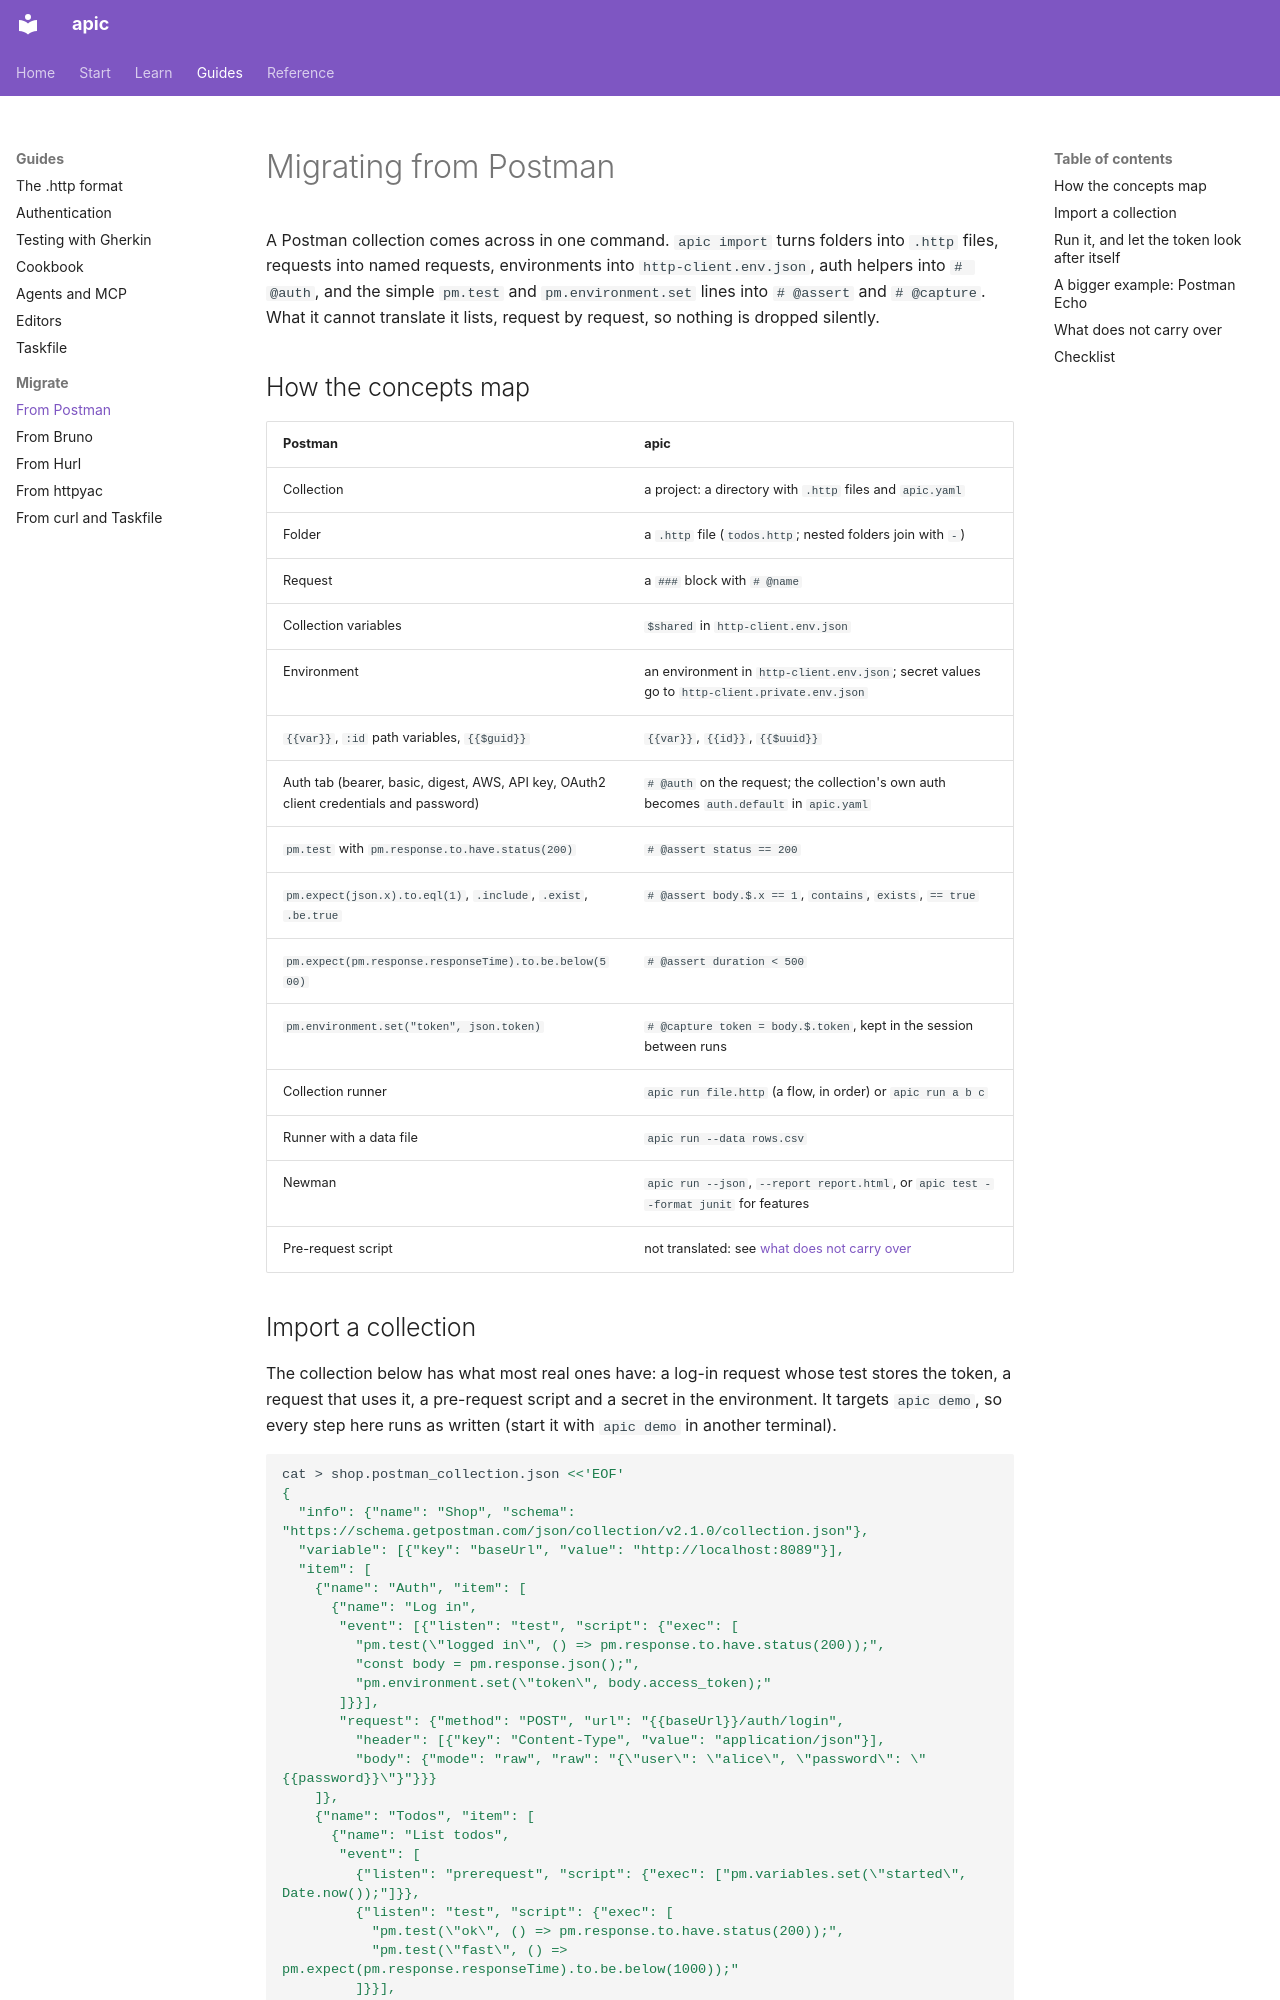

repository: dataGriff/api-caller · page: migrate/postman/index.html · generator: mkdocs

# Migrating from Postman

A Postman collection comes across in one command. `apic import` turns
folders into `.http` files, requests into named requests, environments into
`http-client.env.json`, auth helpers into `# @auth`, and the simple
`pm.test` and `pm.environment.set` lines into `# @assert` and `# @capture`.
What it cannot translate it lists, request by request, so nothing is
dropped silently.

## How the concepts map

| Postman | apic |
|---|---|
| Collection | a project: a directory with `.http` files and `apic.yaml` |
| Folder | a `.http` file (`todos.http`; nested folders join with `-`) |
| Request | a `### ` block with `# @name` |
| Collection variables | `$shared` in `http-client.env.json` |
| Environment | an environment in `http-client.env.json`; secret values go to `http-client.private.env.json` |
| `{{var}}`, `:id` path variables, `{{$guid}}` | `{{var}}`, `{{id}}`, `{{$uuid}}` |
| Auth tab (bearer, basic, digest, AWS, API key, OAuth2 client credentials and password) | `# @auth` on the request; the collection's own auth becomes `auth.default` in `apic.yaml` |
| `pm.test` with `pm.response.to.have.status(200)` | `# @assert status == 200` |
| `pm.expect(json.x).to.eql(1)`, `.include`, `.exist`, `.be.true` | `# @assert body.$.x == 1`, `contains`, `exists`, `== true` |
| `pm.expect(pm.response.responseTime).to.be.below(500)` | `# @assert duration < 500` |
| `pm.environment.set("token", json.token)` | `# @capture token = body.$.token`, kept in the session between runs |
| Collection runner | `apic run file.http` (a flow, in order) or `apic run a b c` |
| Runner with a data file | `apic run --data rows.csv` |
| Newman | `apic run --json`, `--report report.html`, or `apic test --format junit` for features |
| Pre-request script | not translated: see [what does not carry over](#what-does-not-carry-over) |
